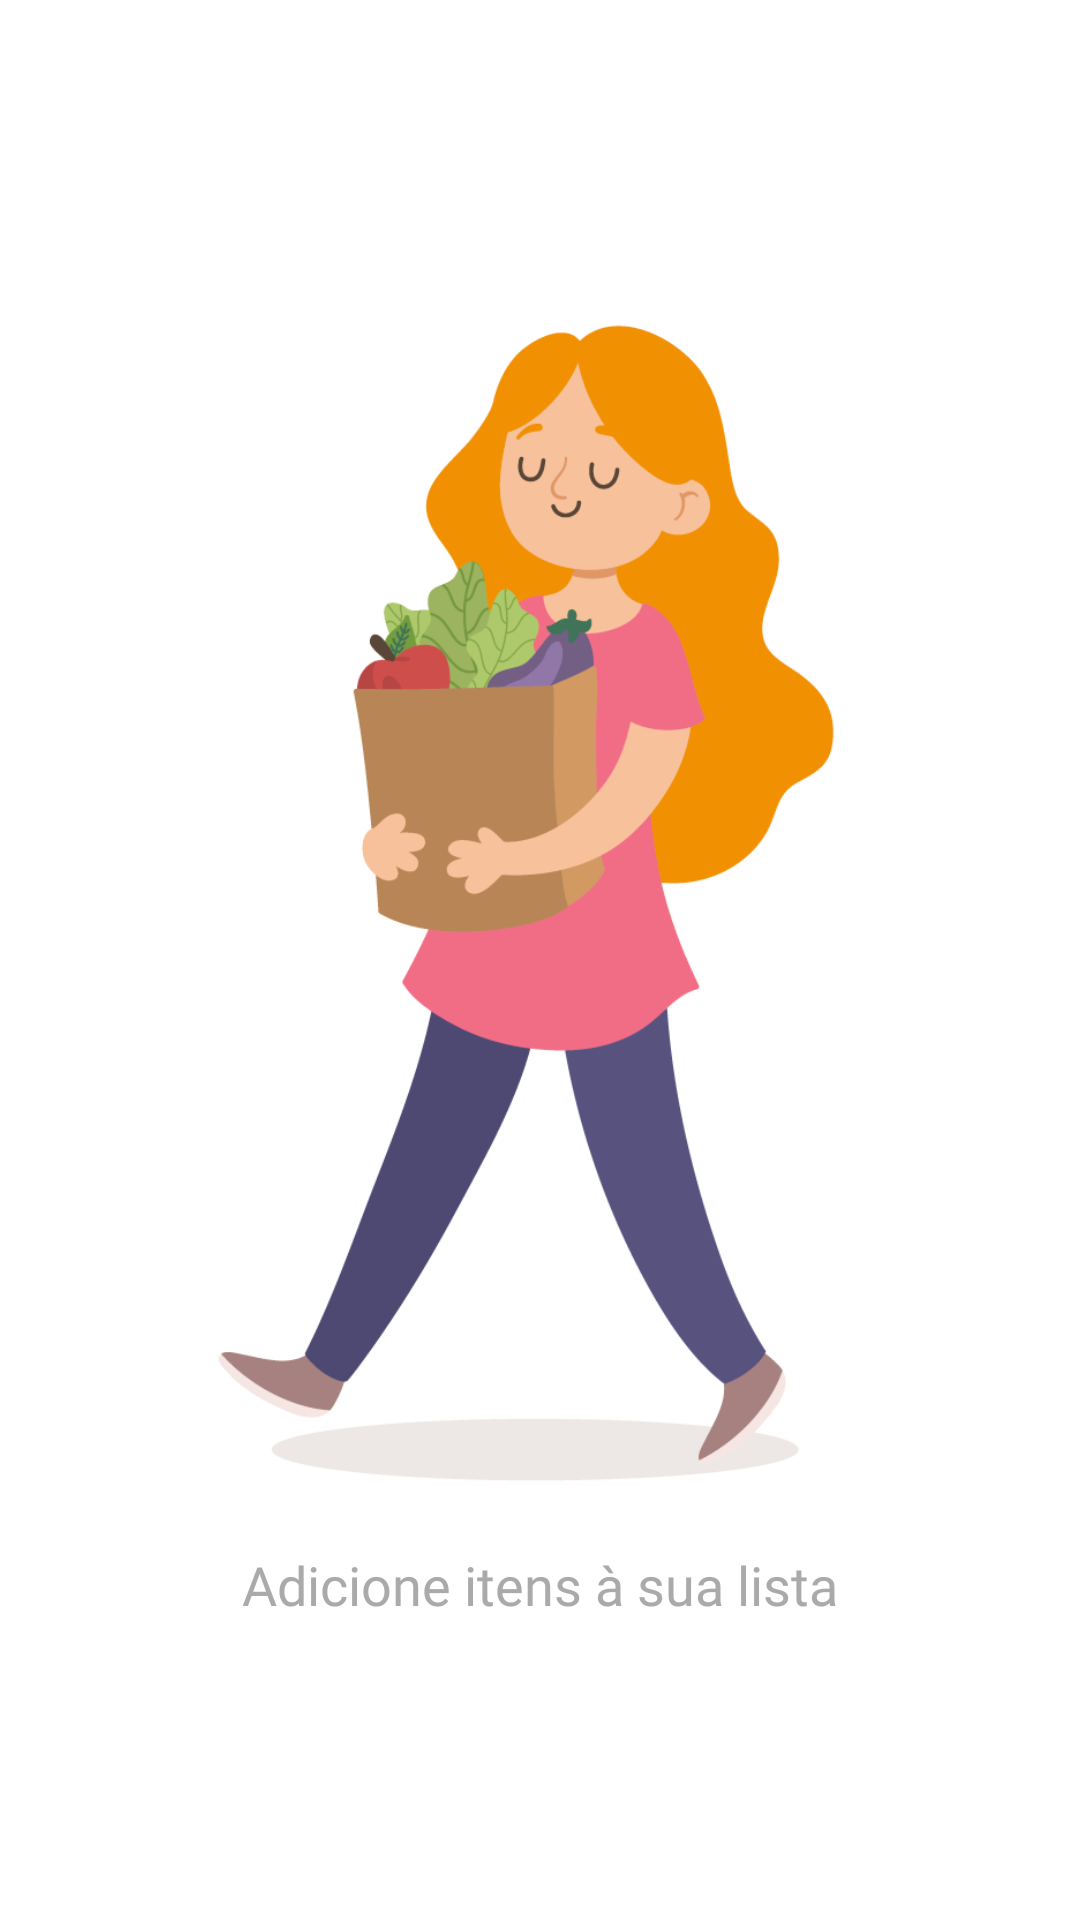

Produce the Android XML layout that renders to this screen, including the resource entries it uses.
<!-- AndroidManifest.xml: application theme Theme.ListaDeComprasKotlin -->
<!-- res/layout/slide_1_fragment.xml -->
<?xml version="1.0" encoding="utf-8"?>
<androidx.constraintlayout.widget.ConstraintLayout xmlns:android="http://schemas.android.com/apk/res/android"
    xmlns:app="http://schemas.android.com/apk/res-auto"
    xmlns:tools="http://schemas.android.com/tools"
    android:layout_width="match_parent"
    android:layout_height="match_parent">

    <ImageView
        android:id="@+id/imageView"
        android:layout_width="wrap_content"
        android:layout_height="400dp"
        android:adjustViewBounds="true"
        app:layout_constraintBottom_toTopOf="@+id/textView"
        app:layout_constraintEnd_toEndOf="parent"
        app:layout_constraintHorizontal_bias="0.5"
        app:layout_constraintStart_toStartOf="parent"
        app:layout_constraintTop_toTopOf="parent"
        app:layout_constraintVertical_chainStyle="packed"
        app:srcCompat="@drawable/primeiroslide" />

    <TextView
        android:id="@+id/textView"
        android:layout_width="0dp"
        android:layout_height="wrap_content"
        android:layout_marginStart="32dp"
        android:layout_marginTop="16dp"
        android:layout_marginEnd="32dp"
        android:fontFamily="@font/poppins_semibold"
        android:text="@string/texto_primeiro_slide_fragment"
        android:textAlignment="center"
        android:textColor="@android:color/darker_gray"
        android:textSize="18sp"
        app:layout_constraintBottom_toBottomOf="parent"
        app:layout_constraintEnd_toEndOf="parent"
        app:layout_constraintHorizontal_bias="0.5"
        app:layout_constraintStart_toStartOf="parent"
        app:layout_constraintTop_toBottomOf="@+id/imageView" />

</androidx.constraintlayout.widget.ConstraintLayout>
<!-- resources referenced by this layout -->
<resources>
  <!-- drawable primeiroslide: png bitmap (drawable, 21636 bytes) -->
  <string name="texto_primeiro_slide_fragment">Adicione itens à sua lista</string>
  <style name="Theme.ListaDeComprasKotlin" parent="Theme.MaterialComponents.Light.DarkActionBar">
          
          <item name="colorPrimary">@color/primaryDark</item>
          <item name="colorPrimaryVariant">@color/primary</item>
          <item name="colorOnPrimary">@color/white</item>
          
          <item name="colorSecondary">#E7E0C9</item>
          <item name="colorSecondaryVariant">#C1CFC0</item>
          <item name="colorOnSecondary">#11324D</item>
          
          <item name="android:statusBarColor" tools:targetApi="l">?attr/colorPrimaryVariant</item>
          
      </style>
  <color name="primaryDark">#11324D</color>
  <color name="primary">#6B7AA1</color>
  <color name="white">#FFFFFFFF</color>
</resources>
